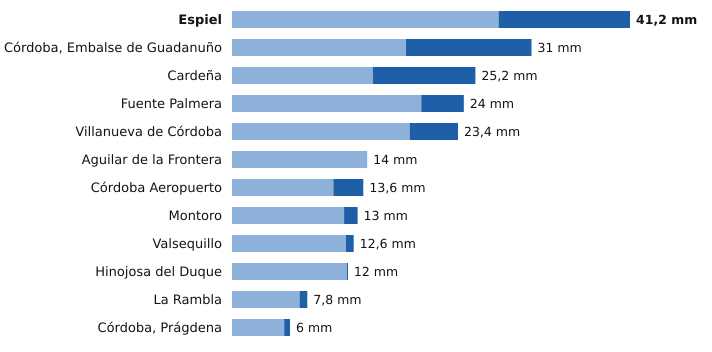

Data behind this chart, as committed beside it:
estacion, provincia, indicativo, mm_6_dias_anteriores, mm_hoy, mm_7_dias, horas_de_hoy
Espiel, Córdoba, 5459X, 27.6, 13.6, 41.2, 16
Córdoba, Embalse de Guadanuño, Córdoba, 5394X, 18.0, 13.0, 31.0, 17
Cardeña, Córdoba, 5346X, 14.6, 10.6, 25.2, 16
Fuente Palmera, Córdoba, 5470, 19.6, 4.4, 24.0, 16
Villanueva de Córdoba, Córdoba, 5390Y, 18.4, 5.0, 23.4, 17
Aguilar de la Frontera, Córdoba, 5624X, 14.0, 0.0, 14.0, 16
Córdoba Aeropuerto, Córdoba, 5402, 10.5, 3.1, 13.6, 17
Montoro, Córdoba, 5361X, 11.6, 1.4, 13.0, 16
Valsequillo, Córdoba, 4263X, 11.8, 0.8, 12.6, 16
Hinojosa del Duque, Córdoba, 4267X, 11.9, 0.1, 12.0, 17
La Rambla, Córdoba, 5625X, 7.0, 0.8, 7.8, 16
Córdoba, Prágdena, Córdoba, 5429X, 5.4, 0.6, 6.0, 17
